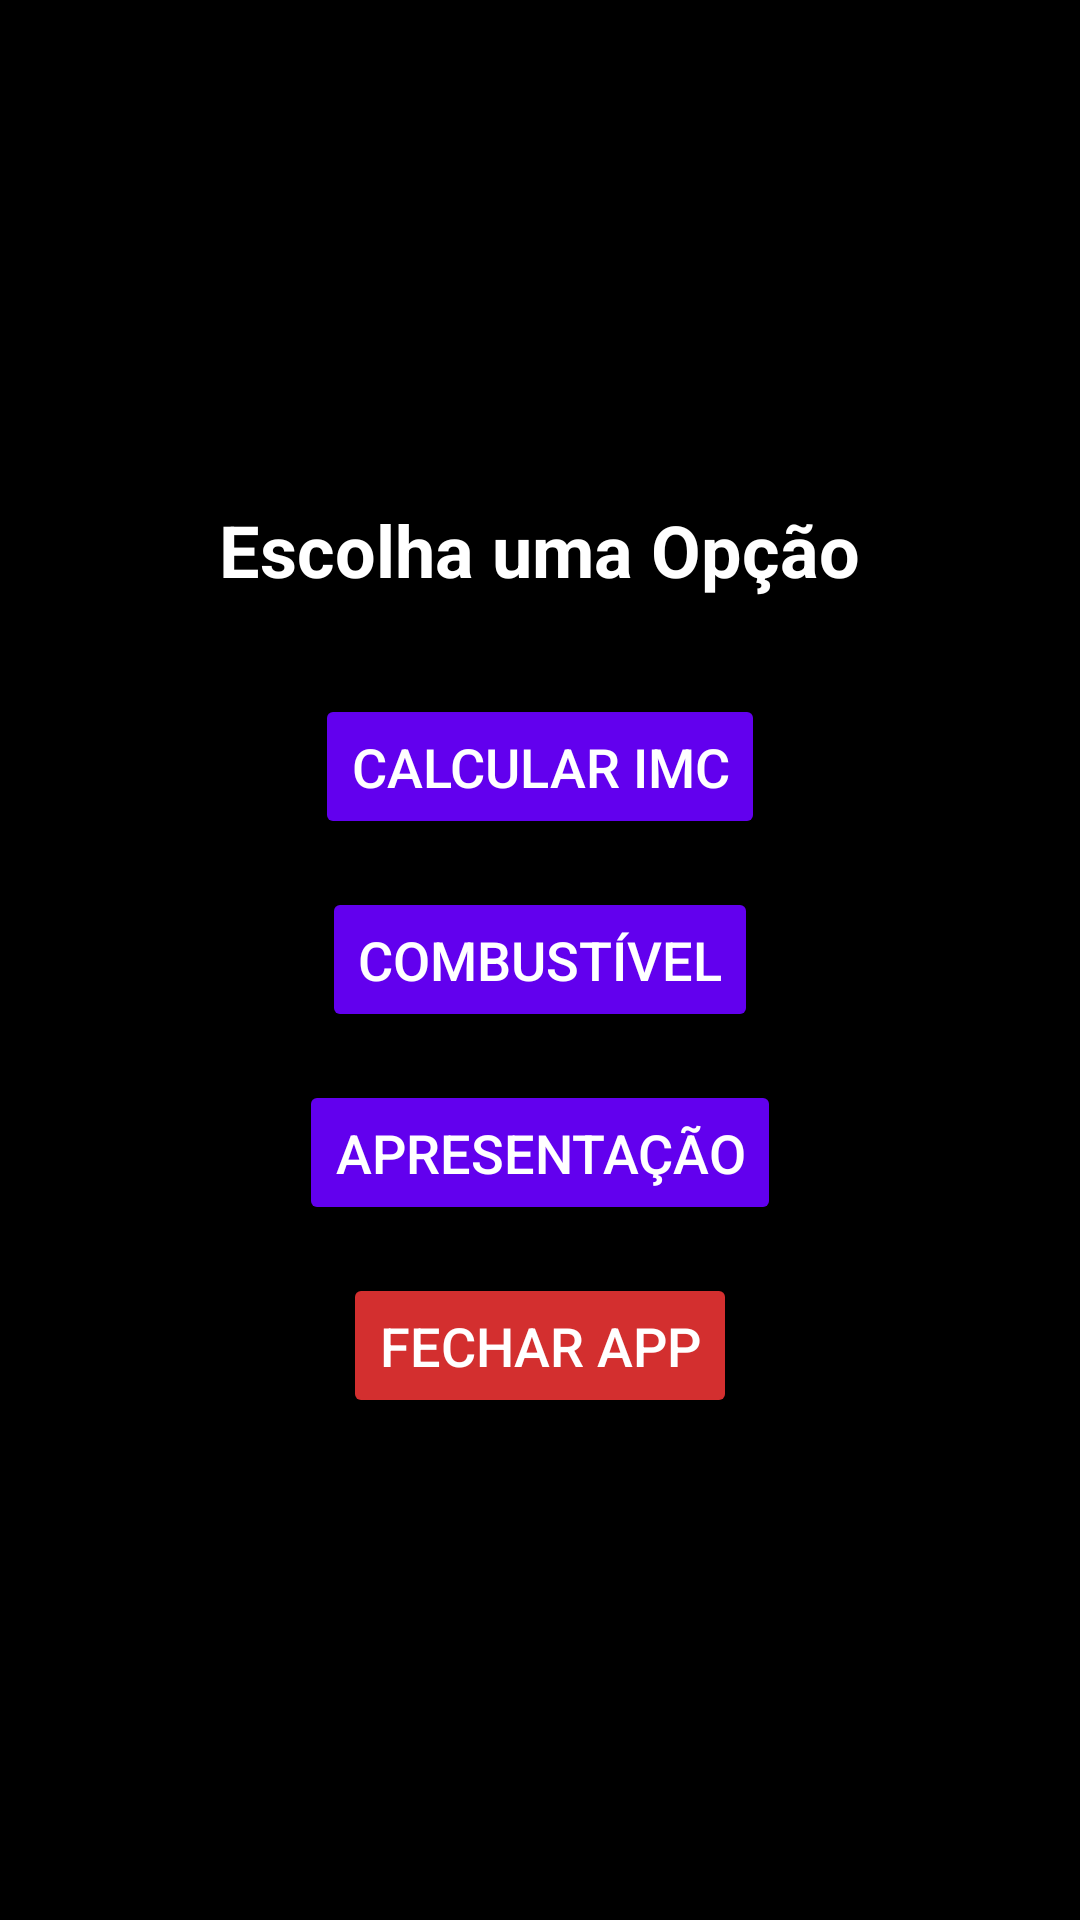

Write the Android layout XML for this screen, with the resource values it uses.
<!-- AndroidManifest.xml: application theme Theme.AppPDM -->
<!-- res/layout/activity_main.xml -->
<LinearLayout
    xmlns:android="http://schemas.android.com/apk/res/android"
    android:layout_width="match_parent"
    android:layout_height="match_parent"
    android:orientation="vertical"
    android:gravity="center"
    android:padding="16dp"
    android:background="@color/black">

    
    <TextView
        android:layout_width="wrap_content"
        android:layout_height="wrap_content"
        android:text="Escolha uma Opção"
        android:textSize="24sp"
        android:textColor="@color/white"
        android:layout_marginBottom="24dp"
        android:textStyle="bold"/>

    
    <Button
        android:id="@+id/button_imc"
        android:layout_width="wrap_content"
        android:layout_height="wrap_content"
        android:text="Calcular IMC"
        android:textSize="18sp"
        android:backgroundTint="#6200EE"
        android:textColor="#FFFFFF"
        android:padding="12dp"
        android:layout_marginBottom="16dp"
        android:layout_marginTop="8dp"
        android:elevation="4dp"
        android:layout_gravity="center"/>

    
    <Button
        android:id="@+id/button_combustivel"
        android:layout_width="wrap_content"
        android:layout_height="wrap_content"
        android:text="Combustível"
        android:textSize="18sp"
        android:backgroundTint="#6200EE"
        android:textColor="#FFFFFF"
        android:padding="12dp"
        android:layout_marginBottom="16dp"
        android:elevation="4dp"
        android:layout_gravity="center"/>

    
    <Button
        android:id="@+id/button_apresentacao"
        android:layout_width="wrap_content"
        android:layout_height="wrap_content"
        android:text="Apresentação"
        android:textSize="18sp"
        android:backgroundTint="#6200EE"
        android:textColor="#FFFFFF"
        android:padding="12dp"
        android:layout_marginBottom="16dp"
        android:elevation="4dp"
        android:layout_gravity="center"/>

    
    <Button
        android:id="@+id/button_fechaapp"
        android:layout_width="wrap_content"
        android:layout_height="wrap_content"
        android:text="Fechar App"
        android:textSize="18sp"
        android:backgroundTint="#D32F2F"
        android:textColor="#FFFFFF"
        android:padding="12dp"
        android:elevation="4dp"
        android:layout_gravity="center"/>
</LinearLayout>
<!-- resources referenced by this layout -->
<resources>
  <style name="Theme.AppPDM" parent="Base.Theme.AppPDM" />
  <style name="Base.Theme.AppPDM" parent="Theme.Material3.DayNight.NoActionBar">
          
          
      </style>
  <!-- not gathered from this repository: default colours our renderer supplied (Android Studio template values) -->
  <color name="black">#FF000000</color>
  <color name="white">#FFFFFFFF</color>
</resources>
